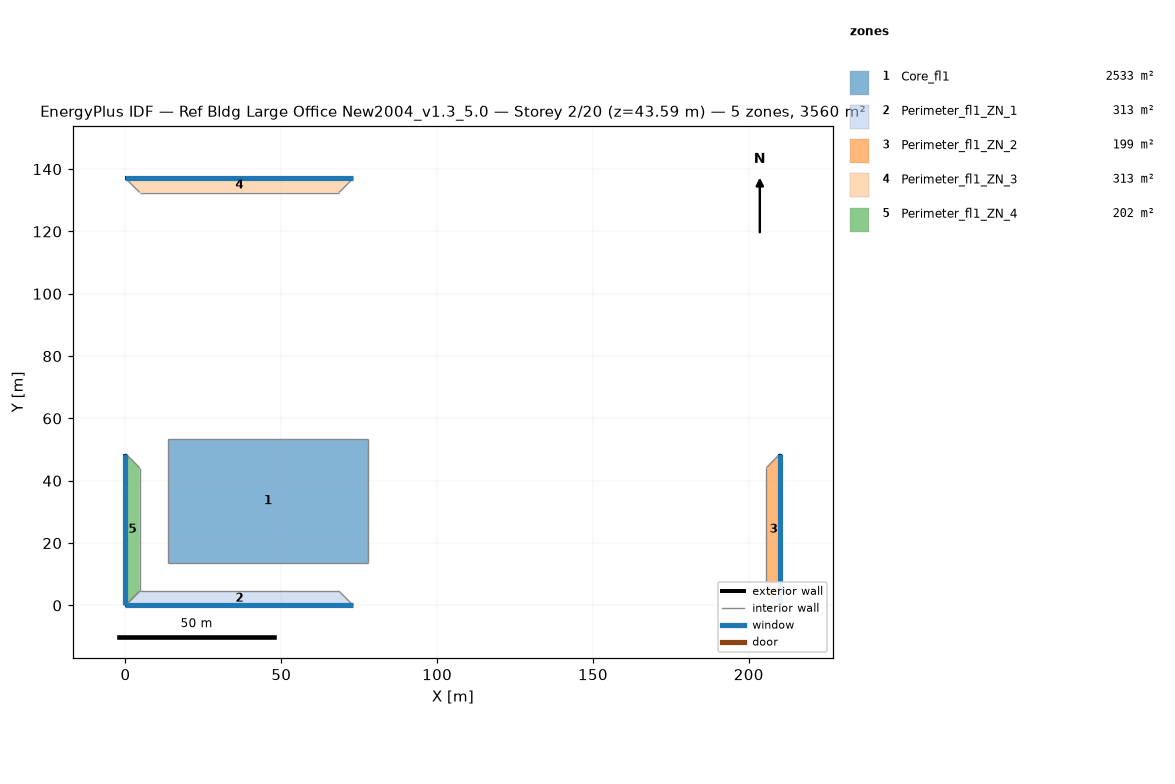
=== STOREY PLAN SPEC (per zone: floor XY polygon, exterior-wall plan segments, windows/doors) ===
zone 1: Core_fl1  (2532.6 m²)
  floor: (77.68, 53.31) (77.68, 13.72) (13.72, 13.72) (13.72, 53.31)
  interior walls: 4
zone 2: Perimeter_fl1_ZN_1  (313.4 m²)
  floor: (68.53, 4.57) (73.11, 0.00) (0.00, 0.00) (4.57, 4.57)
  exterior wall: (0.00, 0.00) – (73.11, 0.00)  [73.1 m]
    window: (0.00, 0.00) – (73.11, 0.00)  [115.5 m²]
  interior walls: 3
zone 3: Perimeter_fl1_ZN_2  (198.7 m²)
  floor: (205.63, 44.16) (210.13, 48.74) (210.13, 0.00) (205.63, 4.57)
  exterior wall: (210.13, 0.00) – (210.13, 48.74)  [48.7 m]
    window: (210.13, 0.00) – (210.13, 48.74)  [77.0 m²]
  interior walls: 3
zone 4: Perimeter_fl1_ZN_3  (313.2 m²)
  floor: (4.57, 132.49) (0.00, 137.06) (73.11, 137.06) (68.53, 132.49)
  exterior wall: (73.11, 137.06) – (0.00, 137.06)  [73.1 m]
    window: (73.11, 137.06) – (0.00, 137.06)  [115.5 m²]
  interior walls: 3
zone 5: Perimeter_fl1_ZN_4  (202.0 m²)
  floor: (4.57, 4.57) (0.00, 0.00) (0.00, 48.74) (4.57, 44.16)
  exterior wall: (0.00, 48.74) – (0.00, 0.00)  [48.7 m]
    window: (0.00, 48.74) – (0.00, 0.00)  [77.0 m²]
  interior walls: 3

=== DERIVED (storey summary) ===
Building: Ref Bldg Large Office New2004_v1.3_5.0
Storey: 2 of 20  (floor level z = 43.59 m)
Storey gross floor area: 3559.9 m²
Zones on this storey: 5
  - Core_fl1: floor 2532.6 m²
  - Perimeter_fl1_ZN_1: floor 313.4 m²; exterior wall 73.1 m (201.1 m²); 1 window(s) 115.5 m²; WWR 57.5%
  - Perimeter_fl1_ZN_2: floor 198.7 m²; exterior wall 48.7 m (134.0 m²); 1 window(s) 77.0 m²; WWR 57.5%
  - Perimeter_fl1_ZN_3: floor 313.2 m²; exterior wall 73.1 m (201.1 m²); 1 window(s) 115.5 m²; WWR 57.5%
  - Perimeter_fl1_ZN_4: floor 202.0 m²; exterior wall 48.7 m (134.0 m²); 1 window(s) 77.0 m²; WWR 57.5%
Zone adjacency (shared interzone walls):
  - Core_fl1 ↔ Perimeter_fl1_ZN_1
  - Core_fl1 ↔ Perimeter_fl1_ZN_2
  - Core_fl1 ↔ Perimeter_fl1_ZN_3
  - Core_fl1 ↔ Perimeter_fl1_ZN_4
  - Perimeter_fl1_ZN_1 ↔ Perimeter_fl1_ZN_2
  - Perimeter_fl1_ZN_1 ↔ Perimeter_fl1_ZN_4
  - Perimeter_fl1_ZN_2 ↔ Perimeter_fl1_ZN_3
  - Perimeter_fl1_ZN_3 ↔ Perimeter_fl1_ZN_4